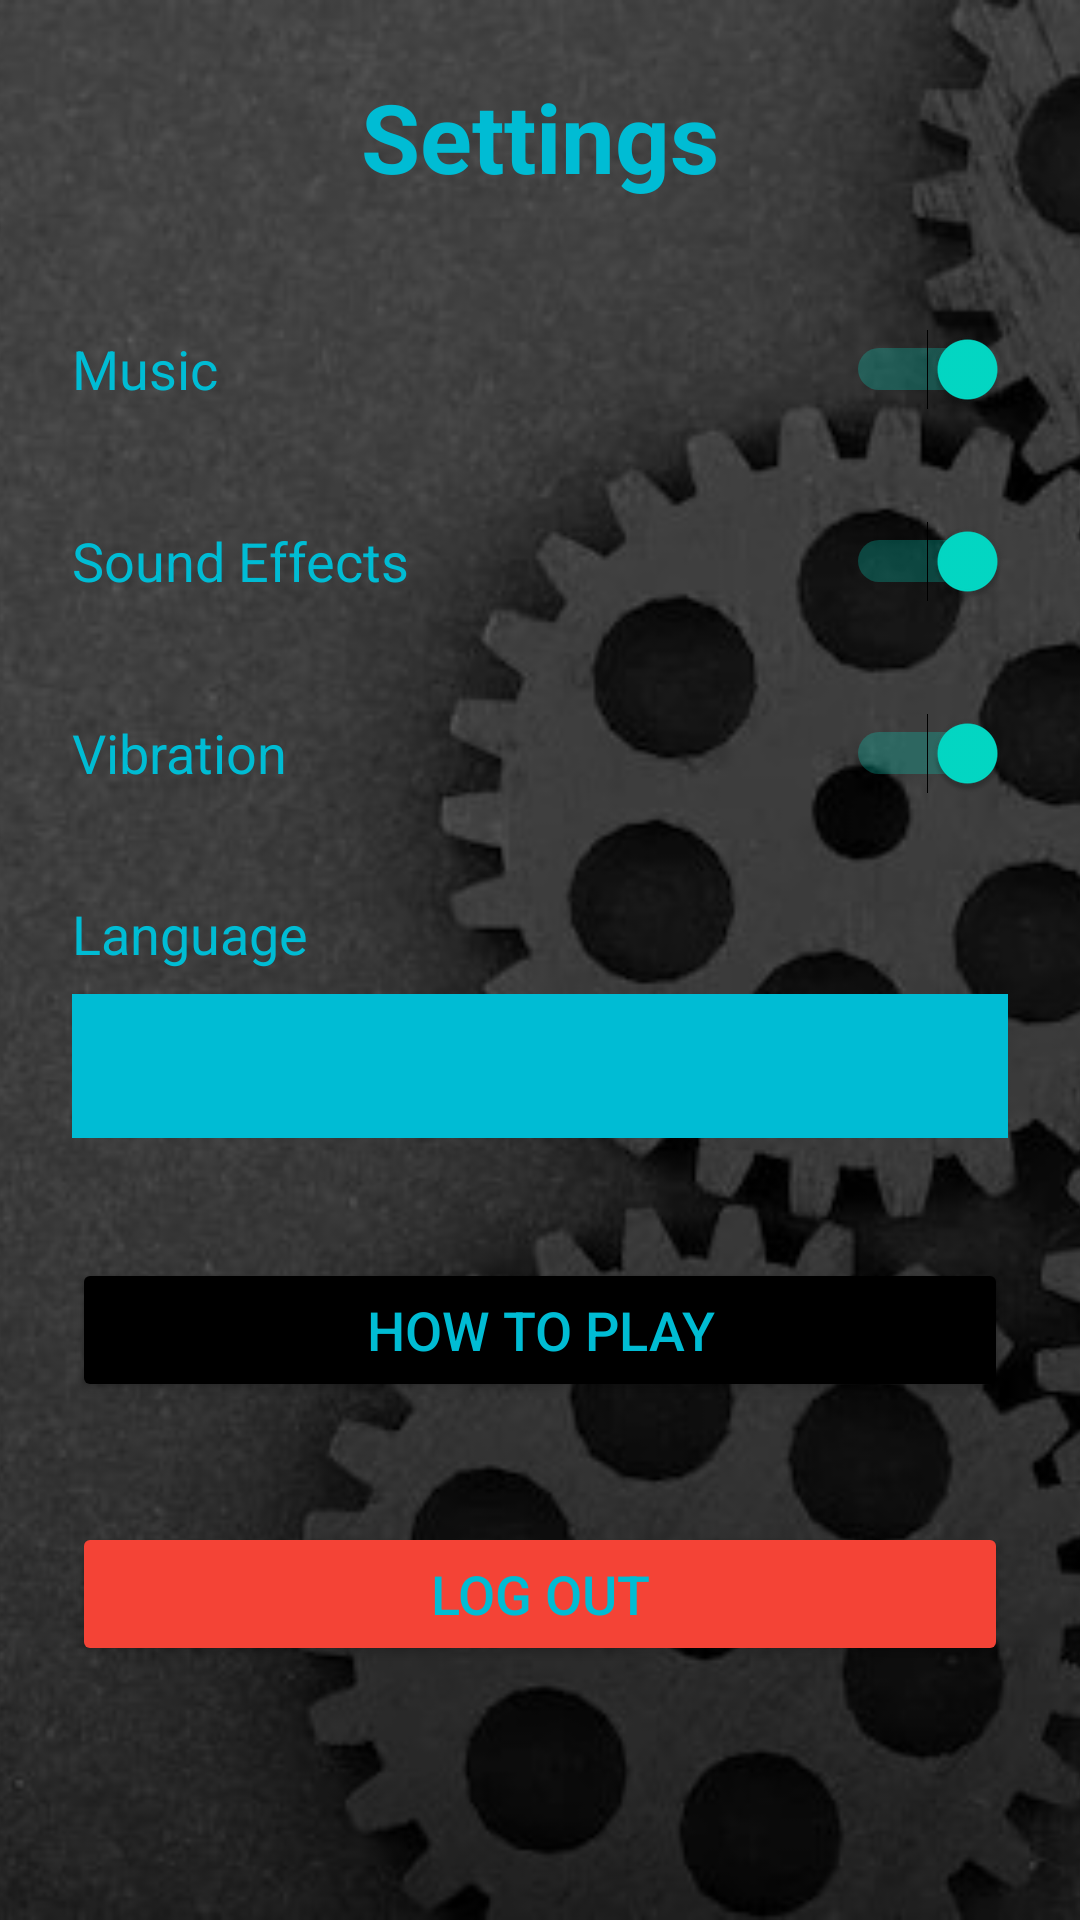

This screen was rendered from an Android layout file. Write that file and the resources it references.
<!-- AndroidManifest.xml: application theme Theme.TriviaVirsion2 -->
<!-- res/layout/settings_page.xml -->
<?xml version="1.0" encoding="utf-8"?>
<FrameLayout
    xmlns:android="http://schemas.android.com/apk/res/android"
    android:layout_height="match_parent"
    android:layout_width="match_parent"
    >

    <ImageView
        android:layout_width="match_parent"
        android:layout_height="match_parent"
        android:scaleType="centerCrop"
        android:src="@drawable/settings_background" />

    <ScrollView
        android:layout_width="match_parent"
        android:layout_height="match_parent"
        android:padding="24dp" >

        <LinearLayout
            android:layout_width="match_parent"
            android:layout_height="wrap_content"
            android:orientation="vertical">

            
            <TextView
                android:layout_width="wrap_content"
                android:layout_height="wrap_content"
                android:text="@string/settings"
                android:textSize="32sp"
                android:textStyle="bold"
                android:textColor="#00BCD4"
                android:layout_gravity="center_horizontal"
                android:layout_marginBottom="32dp" />

            
            <Switch
                android:id="@+id/switch_music"
                android:layout_width="match_parent"
                android:layout_height="wrap_content"
                android:checked="true"
                android:minHeight="48dp"
                android:text="@string/music"
                android:textSize="18sp"
                android:textColor="#00BCD4" />

            
            <Switch
                android:id="@+id/switch_sfx"
                android:layout_width="match_parent"
                android:layout_height="wrap_content"
                android:layout_marginTop="16dp"
                android:checked="true"
                android:minHeight="48dp"
                android:text="@string/sound_effects"
                android:textSize="18sp"
                android:textColor="#00BCD4" />

            
            <Switch
                android:id="@+id/switch_vibration"
                android:layout_width="match_parent"
                android:layout_height="wrap_content"
                android:layout_marginTop="16dp"
                android:checked="true"
                android:minHeight="48dp"
                android:text="@string/vibration"
                android:textSize="18sp"
                android:textColor="#00BCD4" />

            
            <TextView
                android:layout_width="wrap_content"
                android:layout_height="wrap_content"
                android:text="@string/language"
                android:textSize="18sp"
                android:layout_marginTop="24dp"
                android:textColor="#00BCD4" />

            
            <Spinner
                android:id="@+id/spinner_language"
                android:layout_width="match_parent"
                android:layout_height="wrap_content"
                android:layout_marginTop="8dp"
                android:minHeight="48dp"
                android:background="#00BCD4" />

            
            <Button
                android:id="@+id/btnhowtoplay"
                android:layout_width="match_parent"
                android:layout_height="wrap_content"
                android:layout_marginTop="40dp"
                android:text="@string/how_to_play"
                android:textColor="#00BCD4"
                android:textSize="18sp"
                android:backgroundTint="@color/black" />

            
            <Button
                android:id="@+id/btn_logout"
                android:layout_width="match_parent"
                android:layout_height="wrap_content"
                android:layout_marginTop="40dp"
                android:backgroundTint="#F44336"
                android:text="@string/log_out"
                android:textColor="#00BCD4"
                android:textSize="18sp" />
        </LinearLayout>
    </ScrollView>

</FrameLayout>
<!-- resources referenced by this layout -->
<resources>
  <!-- drawable settings_background: jpg bitmap (drawable, 67318 bytes) -->
  <string name="how_to_play">How to Play</string>
  <string name="language">Language</string>
  <string name="log_out">Log Out</string>
  <string name="music">Music</string>
  <string name="settings">Settings</string>
  <string name="sound_effects">Sound Effects</string>
  <string name="vibration">Vibration</string>
  <style name="Theme.TriviaVirsion2" parent="Base.Theme.TriviaVirsion2" />
  <style name="Base.Theme.TriviaVirsion2" parent="Theme.MaterialComponents.DayNight">
          
          
      </style>
  <!-- not gathered from this repository: default colours our renderer supplied (Android Studio template values) -->
  <color name="black">#FF000000</color>
</resources>
